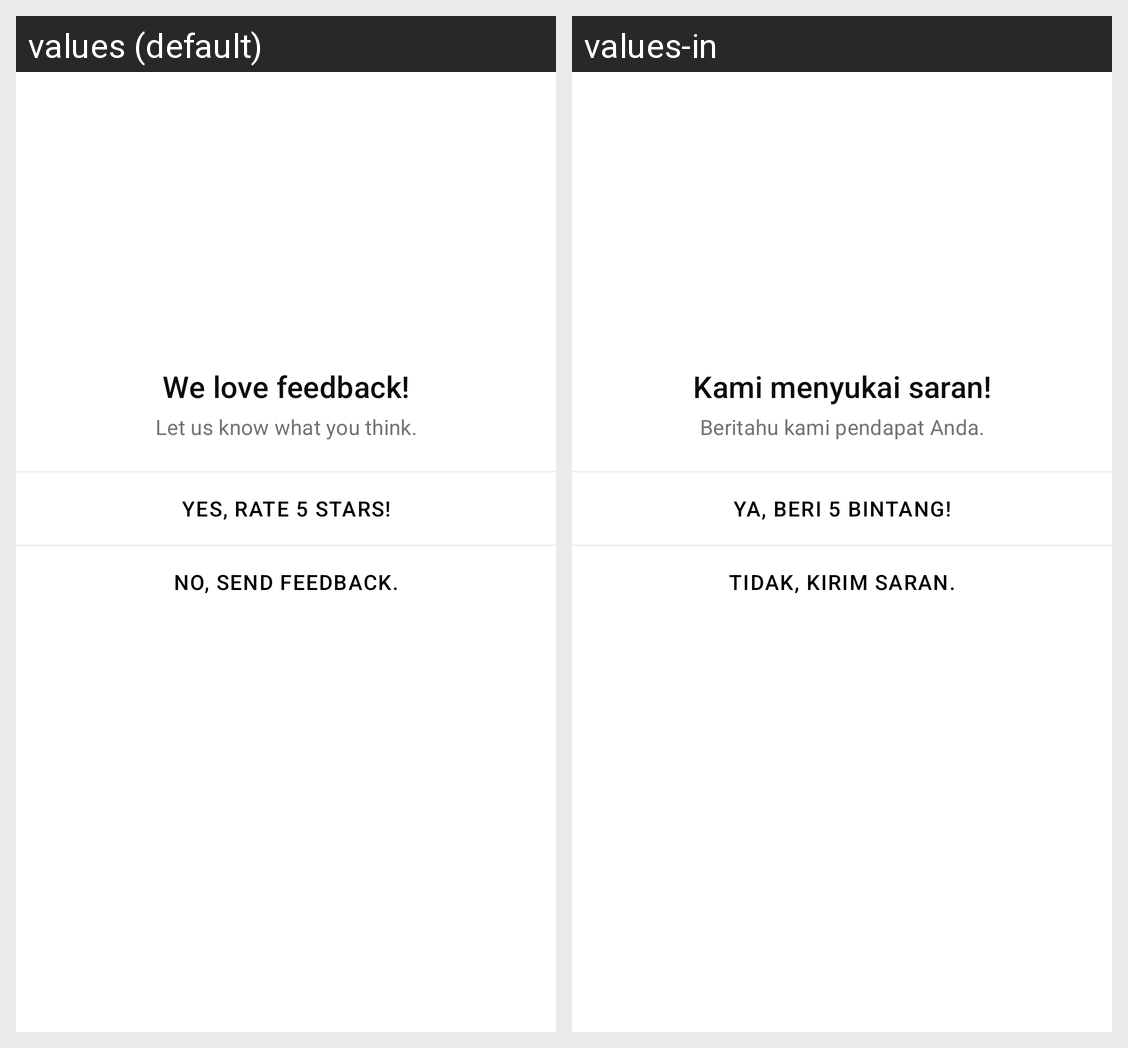

The same Android screen rendered under two of its app's locales, left to right. List the strings drawn on it with the default value and each locale's translation.
Android screen res/layout/dialog_promote.xml rendered under 2 locales, left to right: values (default), values-in. Device: Nexus 5 (rendered at 1080×1920; each locale shown at half size, 540×960, under a caption strip naming it); theme AppTheme.
Strings drawn on this screen, with the default value and each locale's value (text and hints the layout hard-codes, and strings that could not be matched under every locale, appear in the picture but are not listed):

feedback_title_lovefeedback
  values: We love feedback!
  values-in: Kami menyukai saran!

feedback_detail_letusknow
  values: Let us know what you think.
  values-in: Beritahu kami pendapat Anda.

feedback_action_rate
  values: Yes, rate 5 stars!
  values-in: Ya, beri 5 bintang!

feedback_action_feedback
  values: No, send feedback.
  values-in: Tidak, kirim saran.
